Image classification data set "kiwi" (yugan-tano/farm-guardian on GitHub). Class labels (4): brown spot, gray mold, healthy, ulcer.

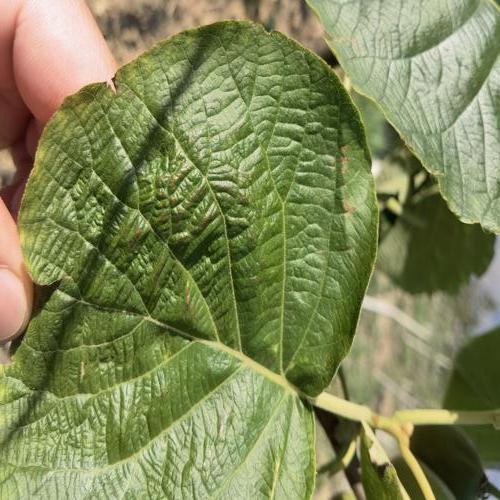
Label: brown spot

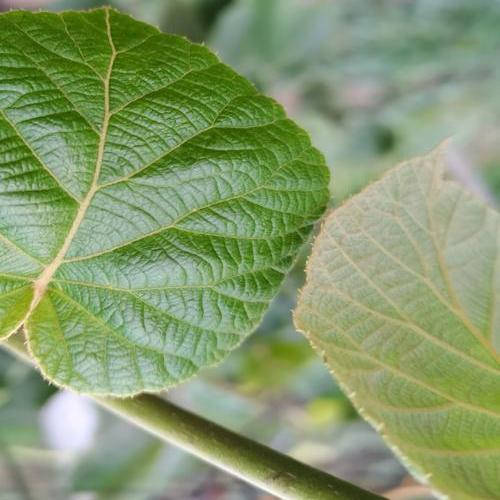
Label: healthy

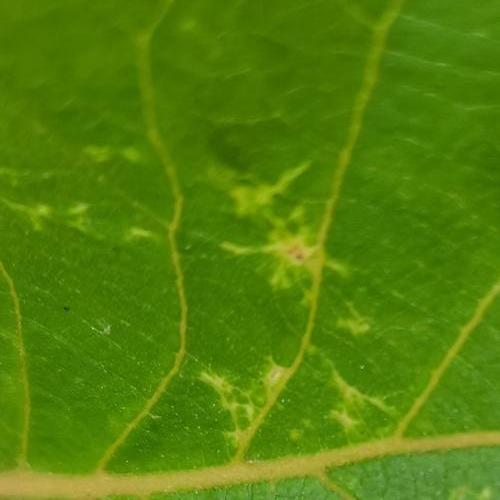
Label: ulcer

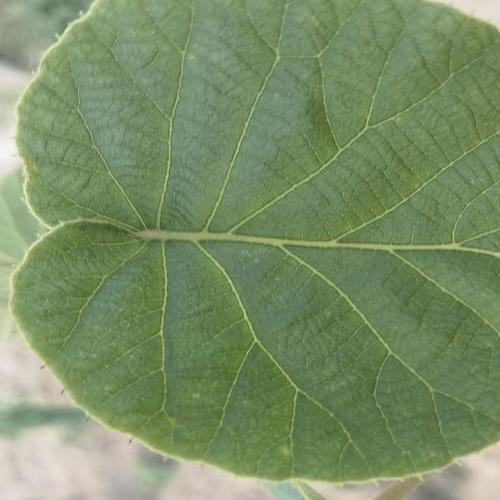
Label: healthy

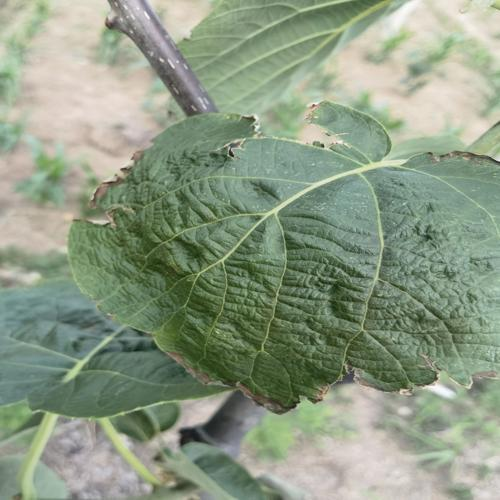
Label: gray mold

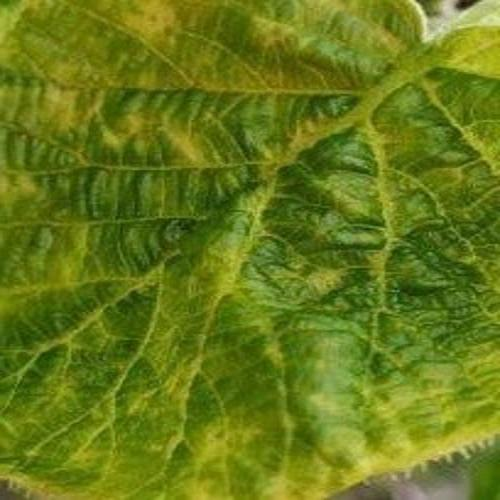
Label: ulcer
